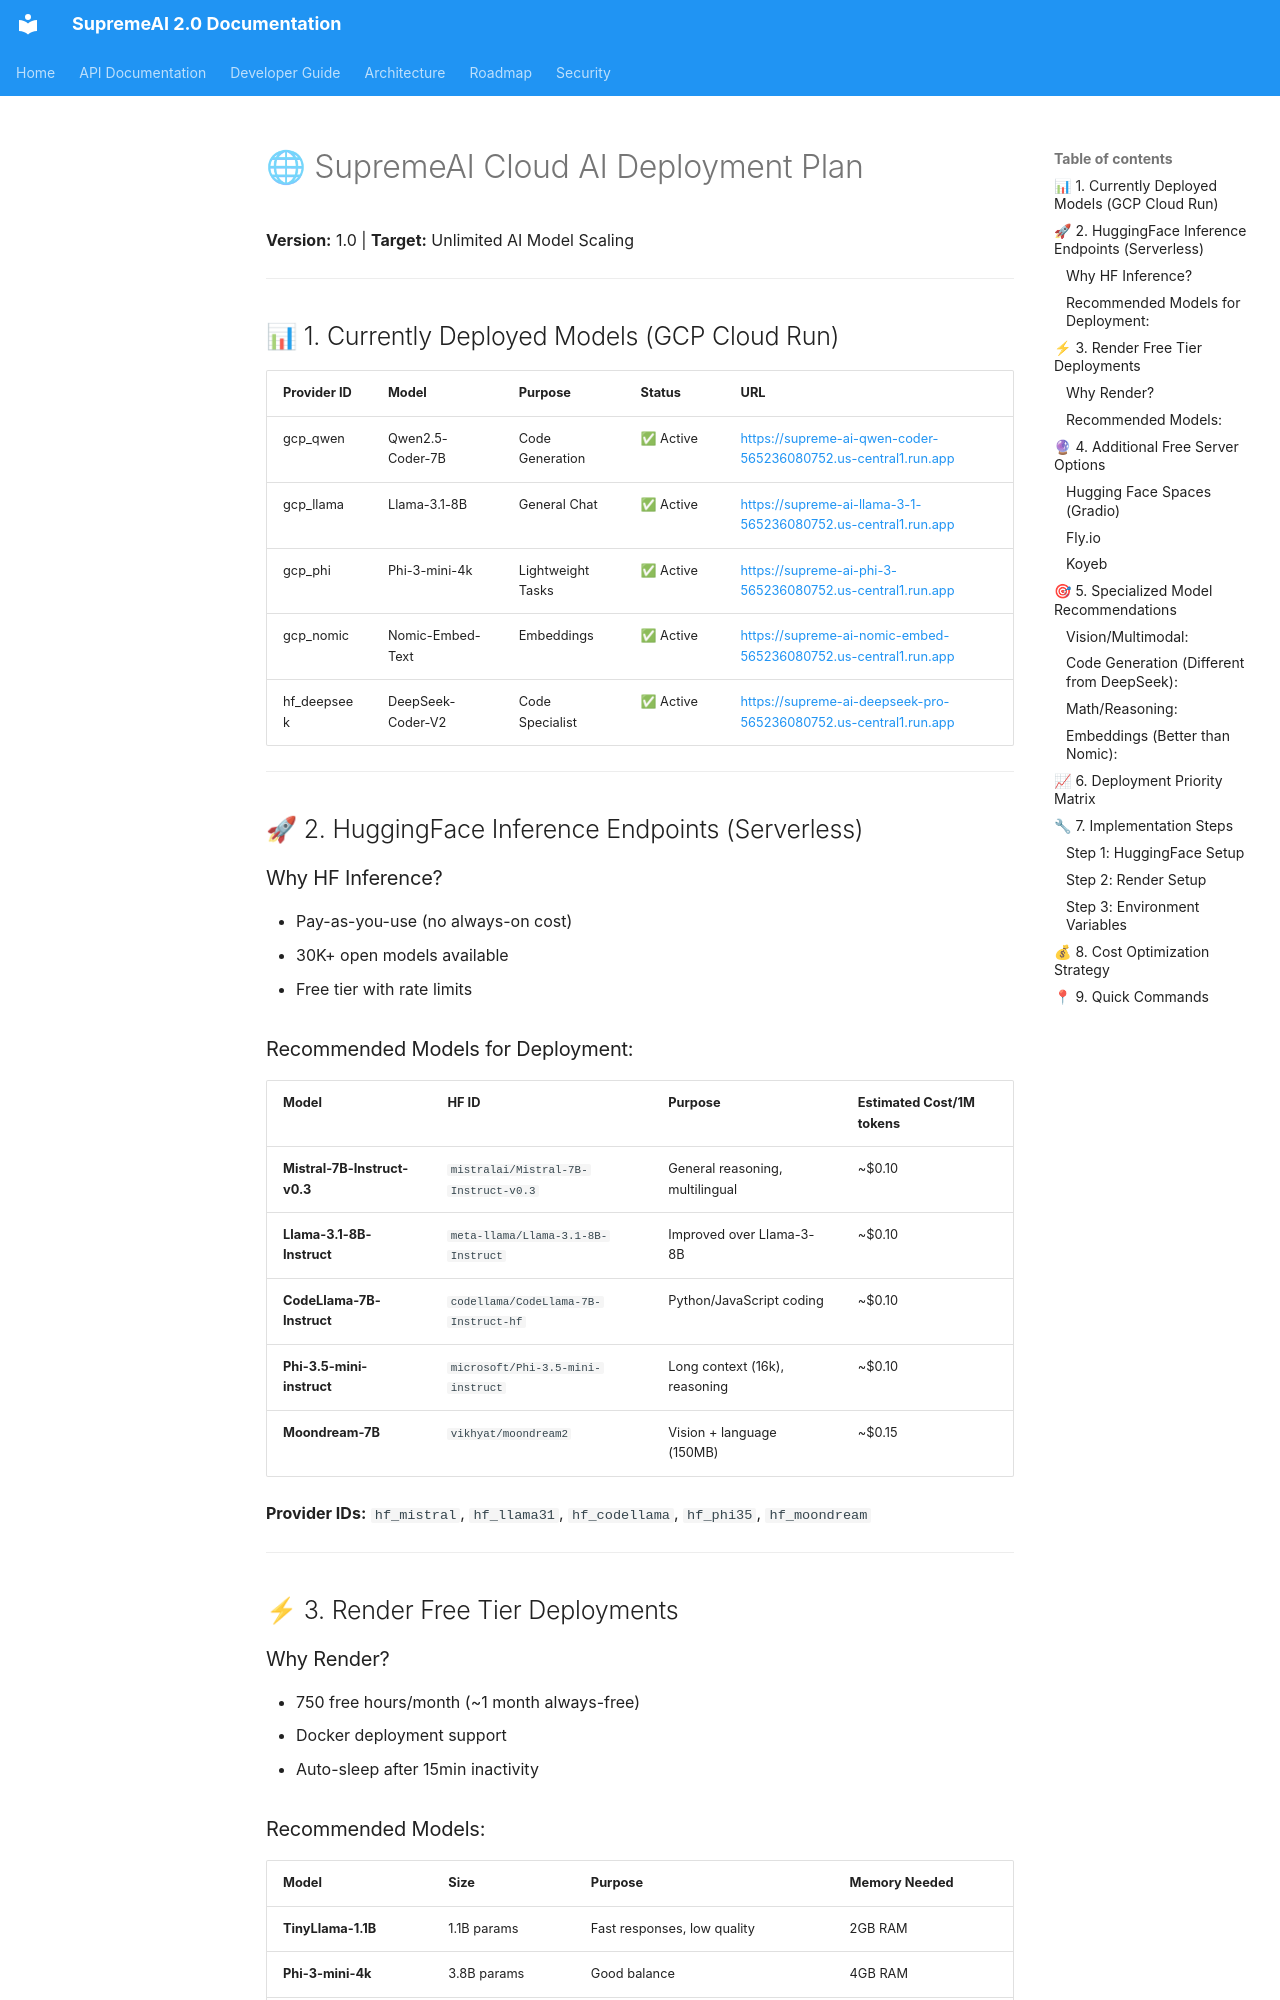

repository: SaifulHaqueNiloy/supremeai · page: plans/infrastructure/cloud_ai_multi_provider_deployment_plan/index.html · generator: mkdocs

---
target_scope: supremeai_internal
# [V5 audit 2026-09-17] Legacy doc migrated to canonical governance schema; defaults are conservative (historical/derived role) — refine on next lifecycle review.
id: auto:cloud_ai_multi_provider_deployment_plan
subject: 🌐 SupremeAI Cloud AI Deployment Plan
document_role: implementation
planning_authority: Architecture Governance / Planning Circle
status: historical

---

# 🌐 SupremeAI Cloud AI Deployment Plan
**Version:** 1.0 | **Target:** Unlimited AI Model Scaling

---

## 📊 1. Currently Deployed Models (GCP Cloud Run)

| Provider ID | Model | Purpose | Status | URL |
|-------------|-------|---------|--------|-----|
| gcp_qwen | Qwen2.5-Coder-7B | Code Generation | ✅ Active | https://supreme-ai-qwen-coder-565236080752.us-central1.run.app |
| gcp_llama | Llama-3.1-8B | General Chat | ✅ Active | https://supreme-ai-llama-3-1-565236080752.us-central1.run.app |
| gcp_phi | Phi-3-mini-4k | Lightweight Tasks | ✅ Active | https://supreme-ai-phi-3-565236080752.us-central1.run.app |
| gcp_nomic | Nomic-Embed-Text | Embeddings | ✅ Active | https://supreme-ai-nomic-embed-565236080752.us-central1.run.app |
| hf_deepseek | DeepSeek-Coder-V2 | Code Specialist | ✅ Active | https://supreme-ai-deepseek-pro-565236080752.us-central1.run.app |

---

## 🚀 2. HuggingFace Inference Endpoints (Serverless)

### Why HF Inference?
- Pay-as-you-use (no always-on cost)
- 30K+ open models available
- Free tier with rate limits
